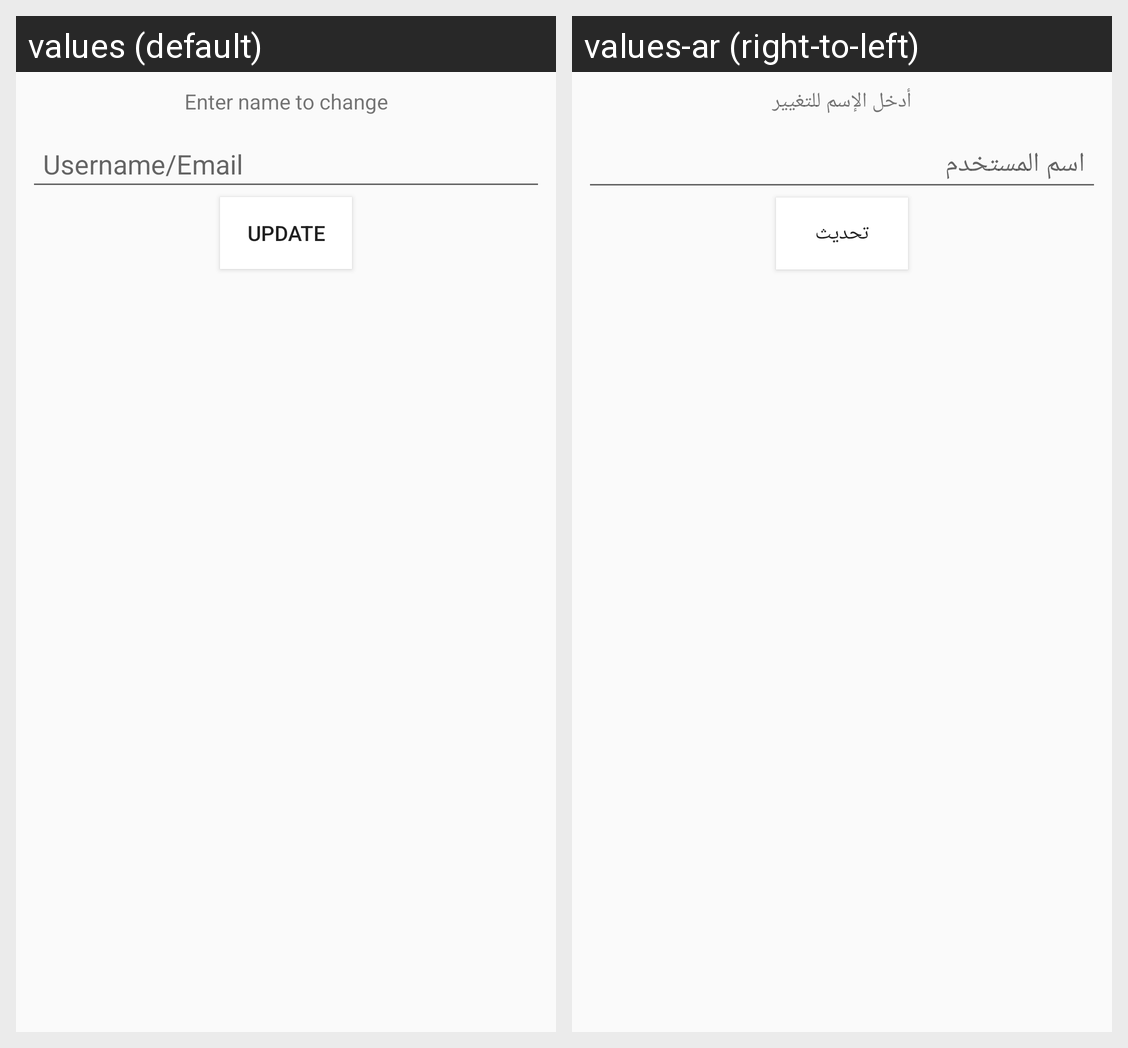

This grid shows one Android layout under two languages. Give, for every string resource on the screen, its name, the default text and each shown locale's text.
Android screen res/layout/update_username_dialog.xml rendered under 2 locales, left to right: values (default), values-ar (right-to-left). Device: Nexus 5 (rendered at 1080×1920; each locale shown at half size, 540×960, under a caption strip naming it); theme AppTheme.
Strings drawn on this screen, with the default value and each locale's value (text and hints the layout hard-codes, and strings that could not be matched under every locale, appear in the picture but are not listed):

enter_name_to_change
  values: Enter name to change
  values-ar: أدخل الإسم للتغيير

username
  values: Username/Email
  values-ar: اسم المستخدم

update
  values: UPDATE
  values-ar: تحديث
